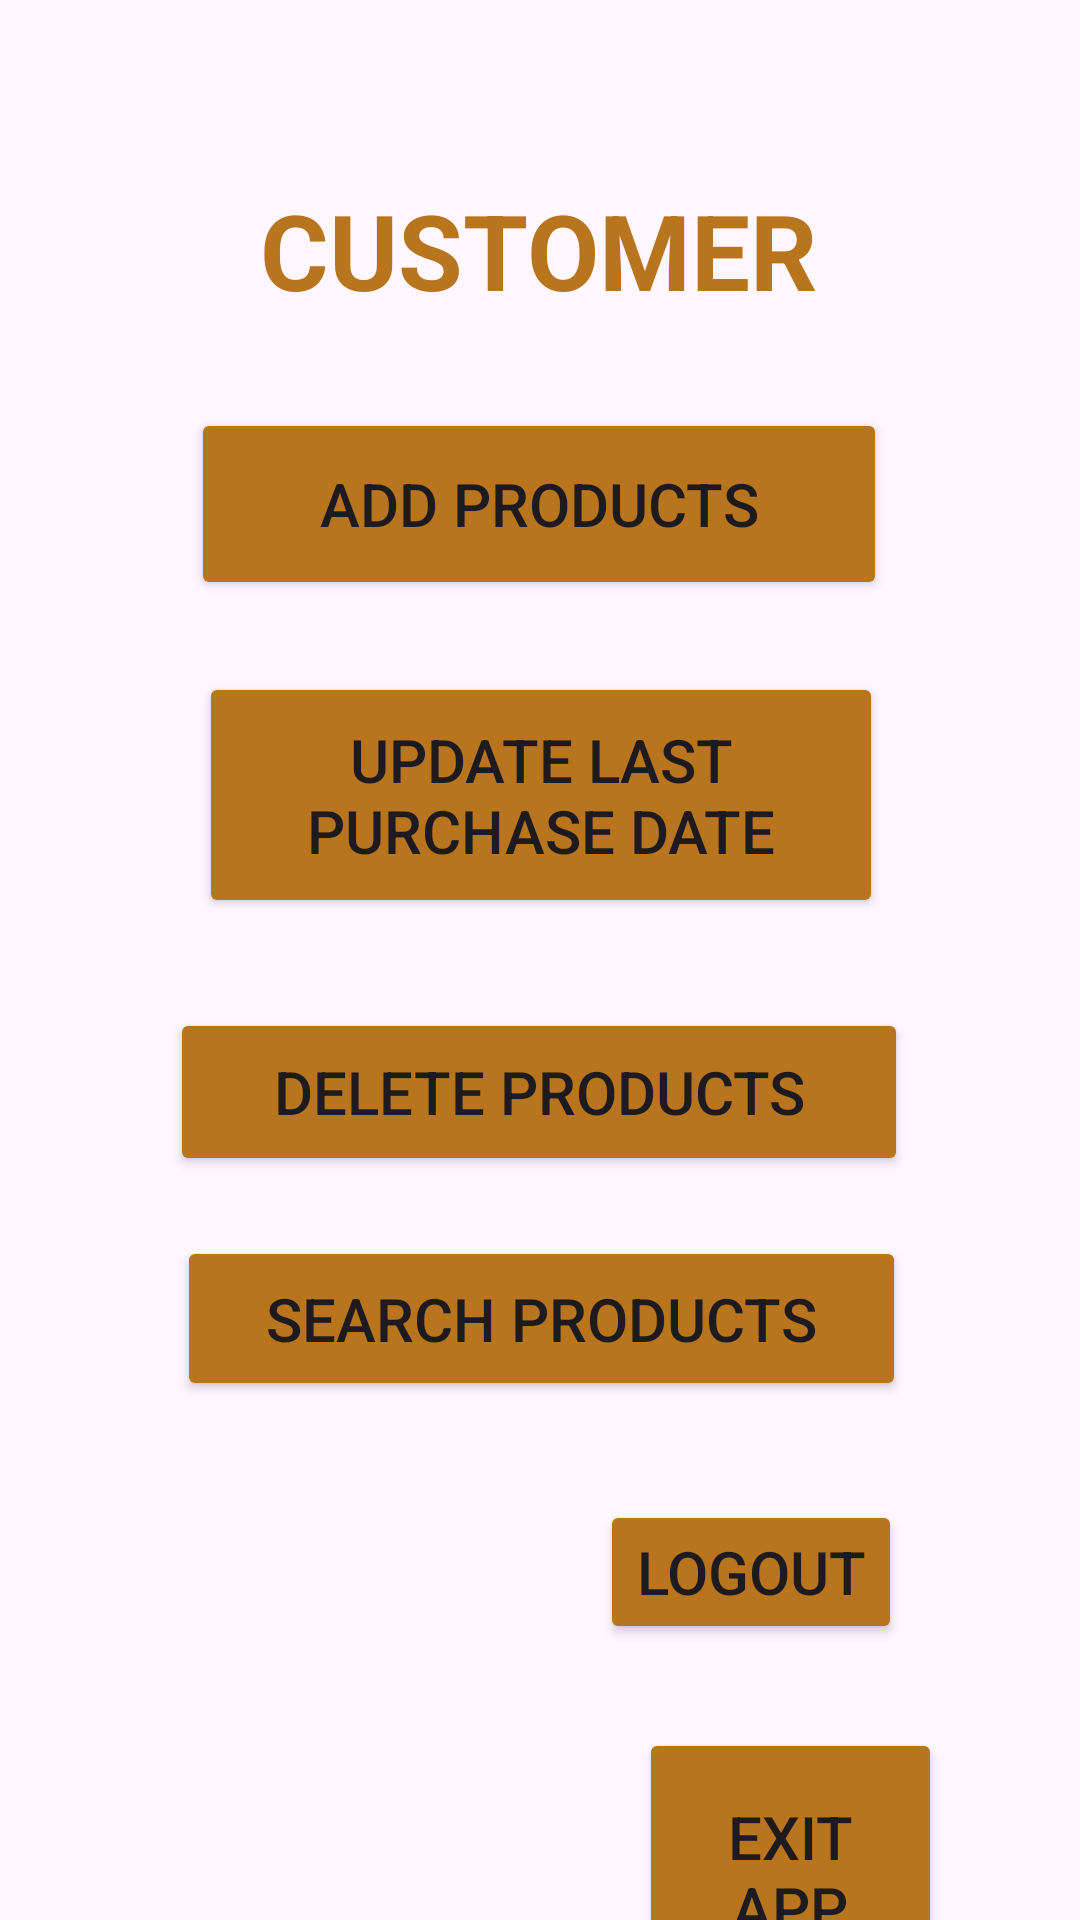

Android layout source for this screen:
<!-- AndroidManifest.xml: application theme Base.Theme._20F20317PetShop -->
<!-- res/layout/activity_customerp.xml -->
<?xml version="1.0" encoding="utf-8"?>
<androidx.constraintlayout.widget.ConstraintLayout
    xmlns:android="http://schemas.android.com/apk/res/android"
    xmlns:app="http://schemas.android.com/apk/res-auto"
    xmlns:tools="http://schemas.android.com/tools"
    android:layout_width="match_parent"
    android:layout_height="match_parent"
    android:background="@drawable/bgpetshopp"
    tools:context=".customerp">
    <TextView
        android:id="@+id/textView1"
        android:layout_width="wrap_content"
        android:layout_height="wrap_content"
        android:layout_marginTop="60dp"
        android:text="CUSTOMER"
        android:textColor="#B8751E"
        android:textSize="35dp"
        android:textStyle="bold"
        app:layout_constraintEnd_toEndOf="parent"
        app:layout_constraintHorizontal_bias="0.497"
        app:layout_constraintStart_toStartOf="parent"
        app:layout_constraintTop_toTopOf="parent" />
    <Button
        android:id="@+id/addprod"
        android:layout_width="232dp"
        android:layout_height="64dp"
        android:layout_marginTop="136dp"
        android:backgroundTint="#B8751E"
        android:text="Add Products"
        android:textSize="20dp"
        app:layout_constraintEnd_toEndOf="parent"
        app:layout_constraintHorizontal_bias="0.497"
        app:layout_constraintStart_toStartOf="parent"
        app:layout_constraintTop_toTopOf="parent" />
    <Button
        android:id="@+id/deletep"
        android:layout_width="246dp"
        android:layout_height="56dp"
        android:layout_marginTop="336dp"
        android:backgroundTint="#B8751E"
        android:text="Delete Products"
        android:textSize="20dp"
        app:layout_constraintEnd_toEndOf="parent"
        app:layout_constraintHorizontal_bias="0.496"
        app:layout_constraintStart_toStartOf="parent"
        app:layout_constraintTop_toTopOf="parent" />
    <Button
        android:id="@+id/updateLPdate"
        android:layout_width="228dp"
        android:layout_height="82dp"
        android:layout_marginTop="224dp"
        android:backgroundTint="#B8751E"
        android:text="Update last purchase date"
        android:textSize="20dp"
        app:layout_constraintEnd_toEndOf="parent"
        app:layout_constraintHorizontal_bias="0.502"
        app:layout_constraintStart_toStartOf="parent"
        app:layout_constraintTop_toTopOf="parent" />
    <Button
        android:id="@+id/searchp11"
        android:layout_width="243dp"
        android:layout_height="55dp"
        android:layout_marginTop="412dp"
        android:backgroundTint="#B8751E"
        android:text="Search Products"
        android:textSize="20dp"
        app:layout_constraintEnd_toEndOf="parent"
        app:layout_constraintHorizontal_bias="0.505"
        app:layout_constraintStart_toStartOf="parent"
        app:layout_constraintTop_toTopOf="parent" />
    <Button
        android:id="@+id/logoutc"
        android:layout_width="wrap_content"
        android:layout_height="wrap_content"
        android:layout_marginTop="500dp"
        android:backgroundTint="#B8751E"
        android:text="Logout"
        android:textSize="20dp"
        app:layout_constraintEnd_toEndOf="parent"
        app:layout_constraintHorizontal_bias="0.771"
        app:layout_constraintStart_toStartOf="parent"
        app:layout_constraintTop_toTopOf="parent" />
    <Button
        android:id="@+id/exitapp"
        android:layout_width="101dp"
        android:layout_height="96dp"
        android:layout_marginTop="576dp"
        android:backgroundTint="#B8751E"
        android:text="Exit App"
        android:textSize="20dp"
        app:layout_constraintEnd_toEndOf="parent"
        app:layout_constraintHorizontal_bias="0.822"
        app:layout_constraintStart_toStartOf="parent"
        app:layout_constraintTop_toTopOf="parent" />
</androidx.constraintlayout.widget.ConstraintLayout>
<!-- resources referenced by this layout -->
<resources>
  <style name="Base.Theme._20F20317PetShop" parent="Theme.Material3.DayNight.NoActionBar">
          
          
      </style>
</resources>
